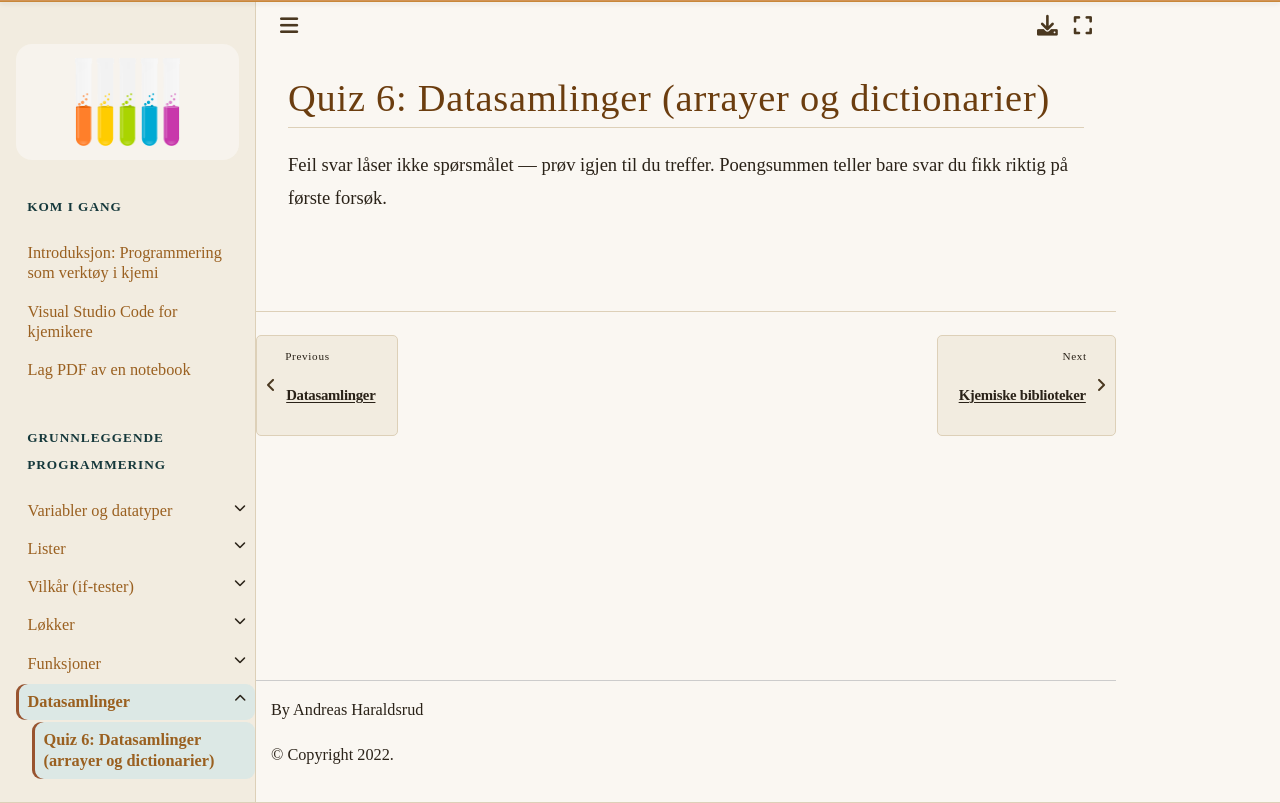

repository: andreasdh/programmering-i-kjemi · page: docs/grunnleggende_programmering/quiz6.html · generator: jekyll

# Quiz 6: Datasamlinger (arrayer og dictionarier)

Feil svar låser ikke spørsmålet — prøv igjen til du treffer. Poengsummen teller
bare svar du fikk riktig på første forsøk.

<div class="kq" data-quiz="../../_static/quizzes/quiz6.json"></div>
